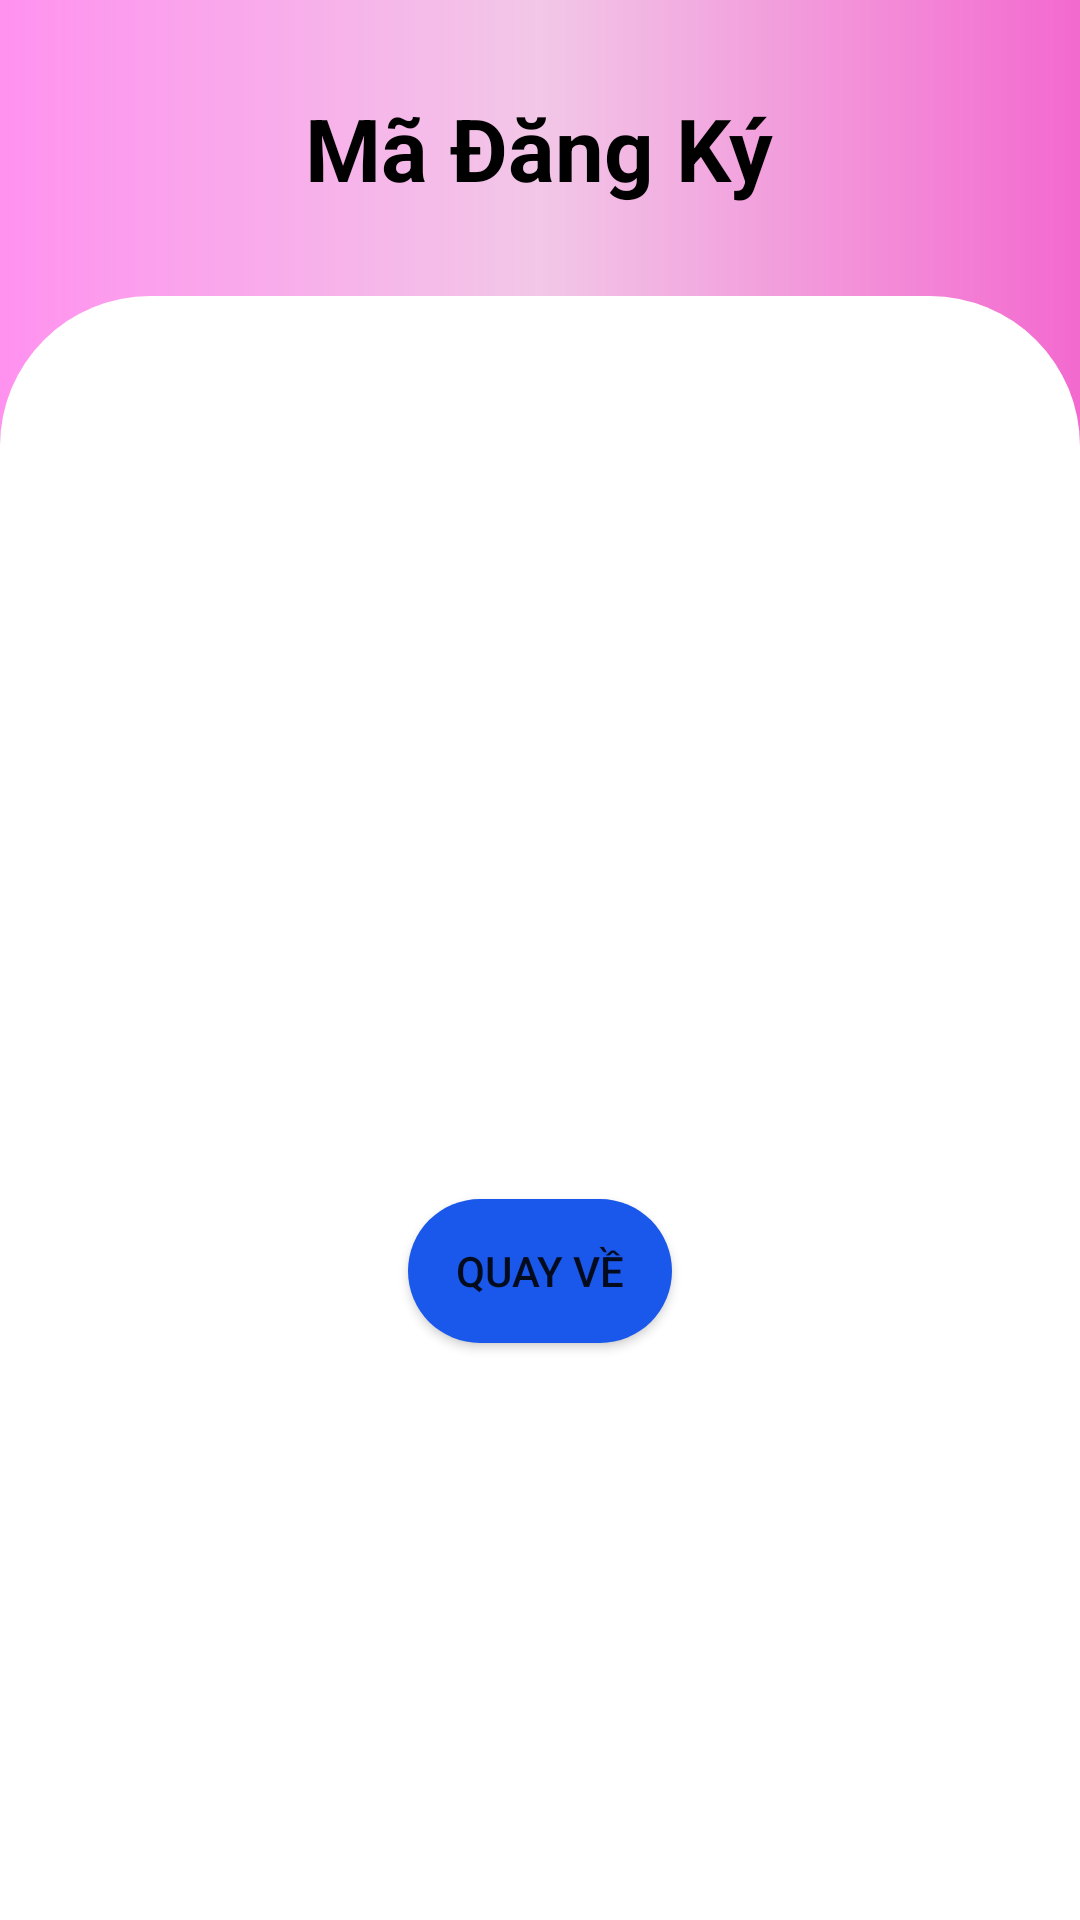

Android layout source for this screen:
<!-- AndroidManifest.xml: application theme Theme.SOSKDIENTU -->
<!-- res/layout/activity_phieu_dong_yactivity.xml -->
<?xml version="1.0" encoding="utf-8"?>
<LinearLayout xmlns:android="http://schemas.android.com/apk/res/android"
xmlns:app="http://schemas.android.com/apk/res-auto"
xmlns:tools="http://schemas.android.com/tools"
android:layout_width="match_parent"
android:orientation="vertical"

android:background="@drawable/background_layout"
android:layout_height="match_parent"
tools:context=".activity.TiemChung.PhieuDongYActivity">
<TextView
    android:layout_marginTop="30dp"
    android:layout_width="wrap_content"
    android:layout_height="wrap_content"
    android:textSize="14pt"
    android:textStyle="bold"
    android:textColor="@color/black"
    android:text="Mã Đăng Ký"
    android:layout_gravity="center"
    />

<LinearLayout
    android:layout_marginTop="30dp"
    android:layout_width="match_parent"
    android:layout_height="600dp"
    android:orientation="vertical"
    android:gravity="center"
    android:background="@drawable/bogoclayout">


    <ImageView
        android:layout_width="wrap_content"
        android:layout_height="wrap_content"
        android:layout_gravity="center"
        android:id="@+id/img_qrcode"/>
    <Button
        android:layout_width="wrap_content"
        android:layout_height="wrap_content"
        android:text="Quay về"
        android:background="@drawable/bogocbutton"
        android:id="@+id/btnQV"
        android:layout_marginTop="50dp"/>

</LinearLayout>
</LinearLayout>
<!-- resources referenced by this layout -->
<resources>
  <!-- drawable background_layout (drawable) -->
  <?xml version="1.0" encoding="utf-8"?>
  <shape xmlns:android="http://schemas.android.com/apk/res/android">
  
      <gradient
      android:startColor="#FF91EF"
      android:centerColor="#F2C7E7"
      android:endColor="#F369CF"></gradient>
  </shape>
  <!-- drawable bogocbutton (drawable) -->
  <?xml version="1.0" encoding="utf-8"?>
  <shape xmlns:android="http://schemas.android.com/apk/res/android"
      android:shape="rectangle">
      <corners android:radius="30dp"/>
      <solid android:color="#1a58eb"/>
  
  </shape>
  <!-- drawable bogoclayout (drawable) -->
  <?xml version="1.0" encoding="utf-8"?>
  <shape xmlns:android="http://schemas.android.com/apk/res/android"
      android:shape="rectangle">
      <corners android:radius="50dp"
          />
      <solid android:color="#ffffff"/>
  
  </shape>
  <style name="Theme.SOSKDIENTU" parent="Theme.MaterialComponents.DayNight.NoActionBar">
          
          <item name="colorPrimary">@color/purple_500</item>
          <item name="colorPrimaryVariant">@color/purple_700</item>
          <item name="colorOnPrimary">@color/white</item>
          
          <item name="colorSecondary">@color/teal_200</item>
          <item name="colorSecondaryVariant">@color/teal_700</item>
          <item name="colorOnSecondary">@color/black</item>
          
          <item name="android:statusBarColor" tools:targetApi="l">?attr/colorPrimaryVariant</item>
          
      </style>
  <!-- not gathered from this repository: default colours our renderer supplied (Android Studio template values) -->
  <color name="purple_500">#FF6200EE</color>
  <color name="purple_700">#FF3700B3</color>
  <color name="teal_200">#FF03DAC5</color>
  <color name="teal_700">#FF018786</color>
  <color name="black">#FF000000</color>
  <color name="white">#FFFFFFFF</color>
</resources>
